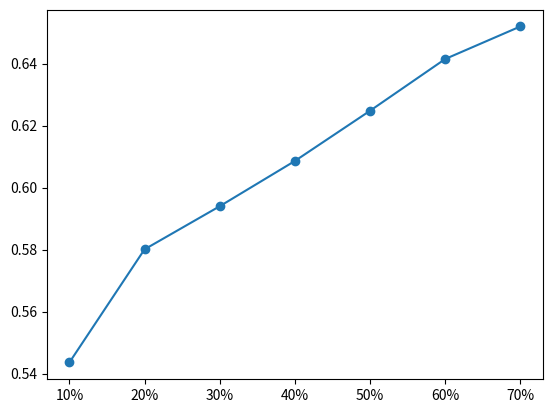

This chart was generated by the following Python code: (Note: this script raises an exception after producing the figure.)
import matplotlib.pyplot as plt

x_labels = ['10%', '20%', '30%', '40%', '50%', '60%', '70%'] # ', '40%', '50%', '60%', '70%', '80%', '90%', '100%'
ml_hr = [0.5436, 0.5801, 0.5940, 0.6086, 0.6248, 0.6415, 0.6520] # 0.6612, 
ml_ndcg = [0.2978, 0.3204, 0.3310, 0.3477, 0.3517, 0.3708, 0.3788] # 0.3889

yelp_hr = [0.7245, 0.7263, 0.7343, 0.7377, 0.7382, 0.7473] # 0.7432, 0.7414
yelp_ndcg = [0.4362, 0.4402, 0.4445, 0.4497, 0.4544, 0.4579] # 0.4609, 0.4575

pp_hr = [0.3619, 0.3460, 0.3361, 0.3276, 0.3226, 0.3199]
pp_ndcg = [0.2300, 0.2181, 0.2077, 0.2046, 0.1999, 0.1949]

plt.plot(x_labels, ml_hr, "-o", label = 'MovieLens 1M')
plt.plot(x_labels, yelp_hr, "-o", label = 'Yelp')
plt.plot(x_labels, pp_hr, "-o", label = 'Amazon Prime Pantry')
plt.set_xticklabels(x_labels)
plt.title("HR performance of mixed datasets")
plt.xlabel('Percentage of longtail data mixed')
plt.ylabel('HR')
plt.legend()
plt.show()
